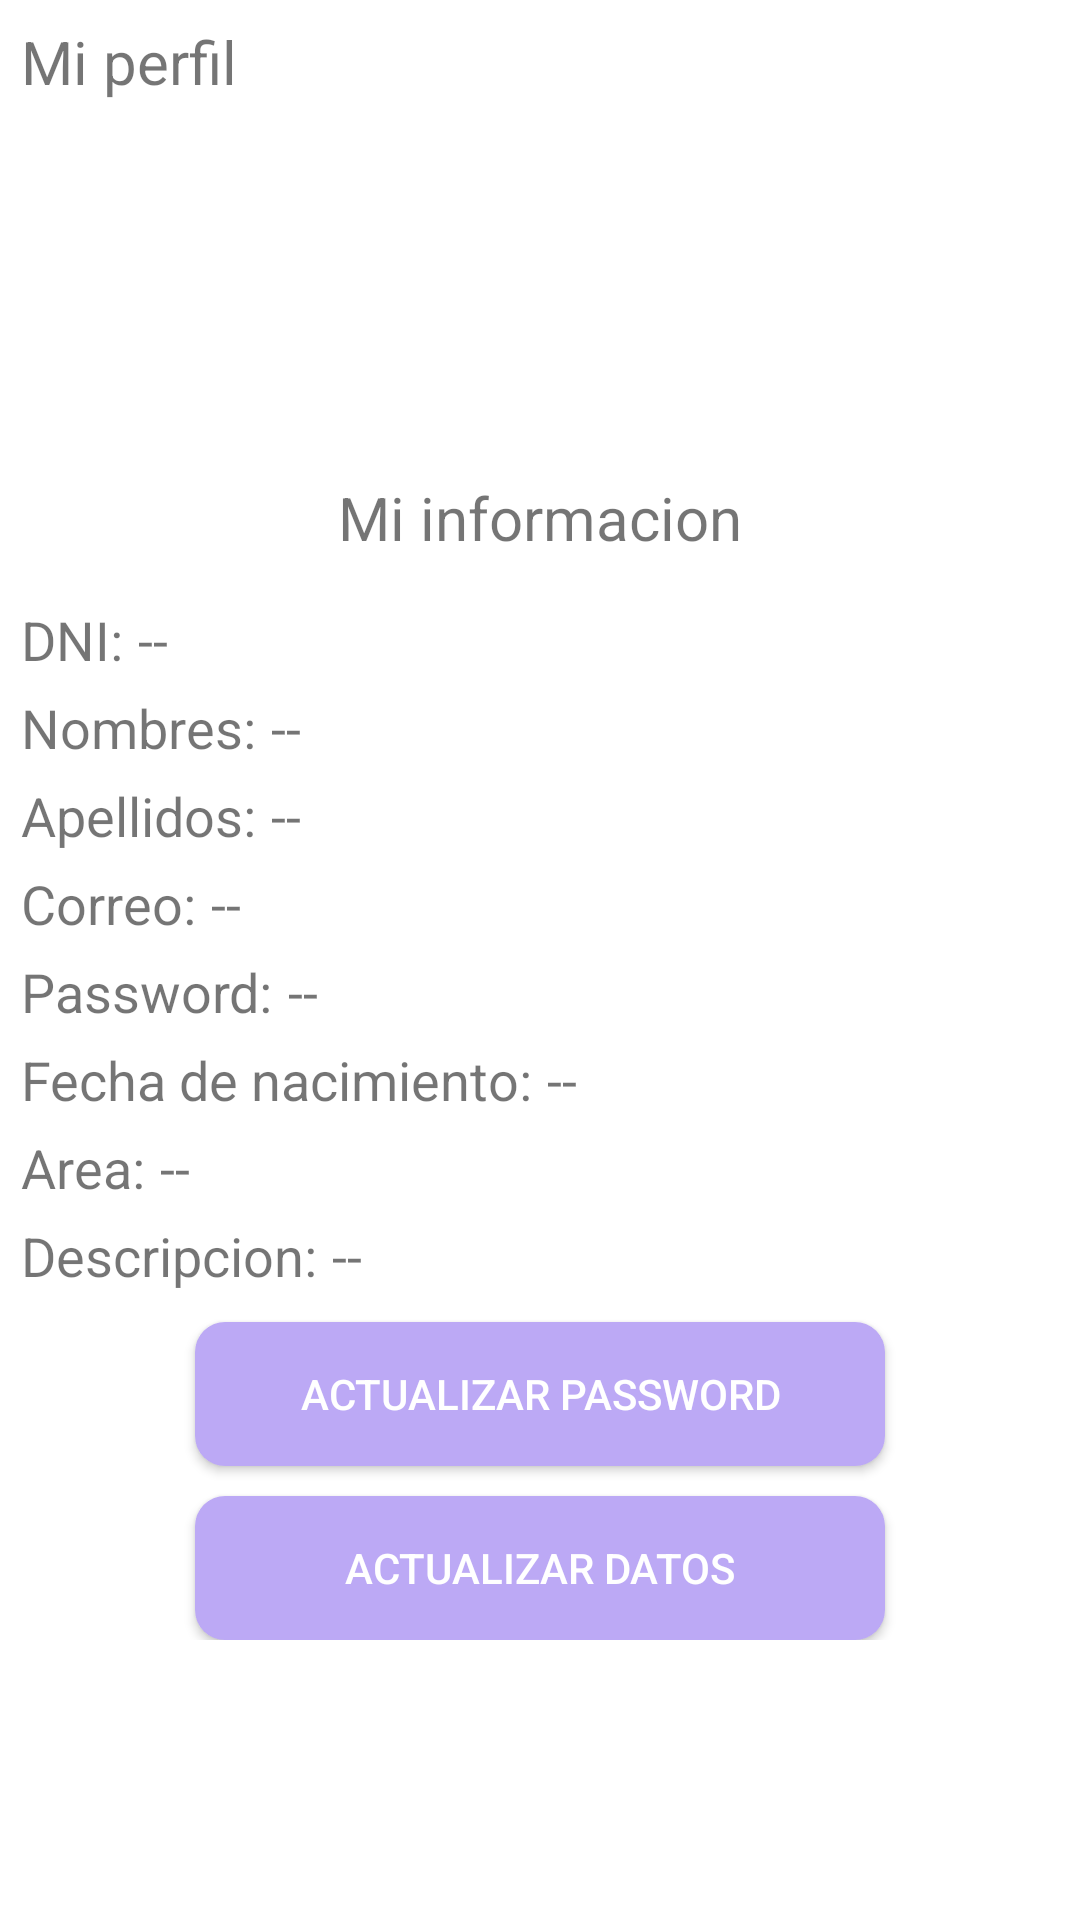

The Android layout XML behind this screen, and the referenced resources:
<!-- AndroidManifest.xml: application theme AppTheme -->
<!-- res/layout/fragment_perfil_admin.xml -->
<?xml version="1.0" encoding="utf-8"?>
<ScrollView
    xmlns:android="http://schemas.android.com/apk/res/android"
    xmlns:tools="http://schemas.android.com/tools"
    android:layout_width="match_parent"
    android:layout_height="match_parent"
    android:background="#fff"
    tools:context=".FragmentosAdmin.PerfilAdmin">

    <androidx.appcompat.widget.LinearLayoutCompat
        android:layout_width="match_parent"
        android:layout_height="wrap_content"
        android:padding="7dp"
        android:orientation="vertical">

        <TextView
            android:text="@string/PERFILADMINISTRADORTXT"
            android:textSize="20sp"
            android:gravity="center"
            android:layout_width="wrap_content"
            android:layout_height="wrap_content"/>

        <androidx.appcompat.widget.AppCompatImageView
            android:id="@+id/FOTOPERFILIMG"
            android:layout_width="100dp"
            android:layout_height="100dp"
            android:layout_gravity="center"
            android:layout_marginTop="15dp"
            android:src="@drawable/perfil"/>

        <TextView
            android:text="@string/MIINFORMACIONTXT"
            android:textSize="20sp"
            android:layout_gravity="center"
            android:layout_marginTop="10dp"
            android:layout_width="wrap_content"
            android:layout_height="wrap_content"/>

        <androidx.appcompat.widget.LinearLayoutCompat
            android:layout_width="match_parent"
            android:layout_height="wrap_content"
            android:orientation="horizontal"
            android:layout_marginTop="15dp">

            <TextView
                android:id="@+id/DNIPERFILTXT"
                android:text="@string/DNIPERFILTXT"
                android:layout_width="wrap_content"
                android:layout_height="wrap_content"
                android:textSize="18sp"/>

            <TextView
                android:id="@+id/DNIPERFIL"
                android:text="@string/DNIPERFIL"
                android:layout_marginStart="5dp"
                android:layout_width="wrap_content"
                android:layout_height="wrap_content"
                android:textSize="18sp"/>
        </androidx.appcompat.widget.LinearLayoutCompat>

        <androidx.appcompat.widget.LinearLayoutCompat
            android:layout_width="match_parent"
            android:layout_height="wrap_content"
            android:orientation="horizontal"
            android:layout_marginTop="5dp">

            <TextView
                android:id="@+id/NOMBRESPERFILTXT"
                android:text="@string/NOMBRESPERFILTXT"
                android:layout_width="wrap_content"
                android:layout_height="wrap_content"
                android:textSize="18sp"/>

            <TextView
                android:id="@+id/NOMBRESPERFIL"
                android:text="@string/NOMBRESPERFIL"
                android:layout_marginStart="5dp"
                android:layout_width="wrap_content"
                android:layout_height="wrap_content"
                android:textSize="18sp"/>
        </androidx.appcompat.widget.LinearLayoutCompat>

        <androidx.appcompat.widget.LinearLayoutCompat
            android:layout_width="match_parent"
            android:layout_height="wrap_content"
            android:orientation="horizontal"
            android:layout_marginTop="5dp">

            <TextView
                android:id="@+id/APELLIDOSPERFILTXT"
                android:text="@string/APELLIDOSPERFILTXT"
                android:layout_width="wrap_content"
                android:layout_height="wrap_content"
                android:textSize="18sp"/>

            <TextView
                android:id="@+id/APELLIDOSPERFIL"
                android:text="@string/APELLIDOSPERFIL"
                android:layout_marginStart="5dp"
                android:layout_width="wrap_content"
                android:layout_height="wrap_content"
                android:textSize="18sp"/>
        </androidx.appcompat.widget.LinearLayoutCompat>

        <androidx.appcompat.widget.LinearLayoutCompat
            android:layout_width="match_parent"
            android:layout_height="wrap_content"
            android:orientation="horizontal"
            android:layout_marginTop="5dp">

            <TextView
                android:id="@+id/CORREOPERFILTXT"
                android:text="@string/CORREOPERFILTXT"
                android:layout_width="wrap_content"
                android:layout_height="wrap_content"
                android:textSize="18sp"/>

            <TextView
                android:id="@+id/CORREOPERFIL"
                android:text="@string/CORREOPERFIL"
                android:layout_marginStart="5dp"
                android:layout_width="wrap_content"
                android:layout_height="wrap_content"
                android:textSize="18sp"/>
        </androidx.appcompat.widget.LinearLayoutCompat>

        <androidx.appcompat.widget.LinearLayoutCompat
            android:layout_width="match_parent"
            android:layout_height="wrap_content"
            android:orientation="horizontal"
            android:layout_marginTop="5dp">

            <TextView
                android:id="@+id/PASSWORDPERFILTXT"
                android:text="@string/PASSWORDPERFILTXT"
                android:layout_width="wrap_content"
                android:layout_height="wrap_content"
                android:textSize="18sp"/>

            <TextView
                android:id="@+id/PASSWORDPERFIL"
                android:text="@string/PASSWORDPERFIL"
                android:layout_marginStart="5dp"
                android:layout_width="wrap_content"
                android:layout_height="wrap_content"
                android:textSize="18sp"/>
        </androidx.appcompat.widget.LinearLayoutCompat>

        <androidx.appcompat.widget.LinearLayoutCompat
            android:layout_width="match_parent"
            android:layout_height="wrap_content"
            android:orientation="horizontal"
            android:layout_marginTop="5dp">

            <TextView
                android:id="@+id/FECHANACIMINETOPERFILTXT"
                android:text="@string/FECHANACIMINETOPERFILTXT"
                android:layout_width="wrap_content"
                android:layout_height="wrap_content"
                android:textSize="18sp"/>

            <TextView
                android:id="@+id/FECHANACIMINETOPERFIL"
                android:text="@string/FECHANACIMINETOPERFIL"
                android:layout_marginStart="5dp"
                android:layout_width="wrap_content"
                android:layout_height="wrap_content"
                android:textSize="18sp"/>
        </androidx.appcompat.widget.LinearLayoutCompat>

        <androidx.appcompat.widget.LinearLayoutCompat
            android:layout_width="match_parent"
            android:layout_height="wrap_content"
            android:orientation="horizontal"
            android:layout_marginTop="5dp">

            <TextView
                android:id="@+id/AREAPERFILTXT"
                android:text="@string/AREAPERFILTXT"
                android:layout_width="wrap_content"
                android:layout_height="wrap_content"
                android:textSize="18sp"/>

            <TextView
                android:id="@+id/AREAPERFIL"
                android:text="@string/AREAPERFIL"
                android:layout_marginStart="5dp"
                android:layout_width="wrap_content"
                android:layout_height="wrap_content"
                android:textSize="18sp"/>
        </androidx.appcompat.widget.LinearLayoutCompat>

        <androidx.appcompat.widget.LinearLayoutCompat
            android:layout_width="match_parent"
            android:layout_height="wrap_content"
            android:orientation="horizontal"
            android:layout_marginTop="5dp">

            <TextView
                android:id="@+id/DESCRIPCIONPERFILTXT"
                android:text="@string/DESCRIPCIONPERFILTXT"
                android:layout_width="wrap_content"
                android:layout_height="wrap_content"
                android:textSize="18sp"/>

            <TextView
                android:id="@+id/DESCRIPCIONPERFIL"
                android:text="@string/DESCRIPCIONPERFIL"
                android:layout_marginStart="5dp"
                android:layout_width="wrap_content"
                android:layout_height="wrap_content"
                android:textSize="18sp"/>
        </androidx.appcompat.widget.LinearLayoutCompat>

        <Button
            android:id="@+id/ACTUALIZARPASS"
            android:text="@string/ACTUALIZARPASS"
            android:textColor="#fff"
            android:layout_marginTop="10dp"
            android:drawableStart="@drawable/editar_icon"
            android:layout_gravity="center"
            android:padding="10dp"
            android:drawablePadding="15dp"
            android:background="@drawable/btn_personalizado_dos"
            android:layout_width="230dp"
            android:layout_height="wrap_content"/>

        <Button
            android:id="@+id/ACTUALIZARDATOS"
            android:text="@string/ACTUALIZARDATOS"
            android:textColor="#fff"
            android:layout_marginTop="10dp"
            android:drawableStart="@drawable/editar_icon"
            android:layout_gravity="center"
            android:padding="10dp"
            android:drawablePadding="15dp"
            android:background="@drawable/btn_personalizado_dos"
            android:layout_width="230dp"
            android:layout_height="wrap_content"/>


    </androidx.appcompat.widget.LinearLayoutCompat>

</ScrollView>
<!-- resources referenced by this layout -->
<resources>
  <!-- drawable btn_personalizado_dos (drawable) -->
  <?xml version="1.0" encoding="utf-8"?>
  <ripple xmlns:android="http://schemas.android.com/apk/res/android"
      android:color="#000000">
  
      <item>
          <shape
              android:shape="rectangle">
              <solid android:color="#BCA9F5"/>
              <corners android:radius="10dp"/>
  
          </shape>
      </item>
  
  </ripple>
  <string name="ACTUALIZARDATOS">Actualizar Datos</string>
  <string name="ACTUALIZARPASS">Actualizar password</string>
  <string name="APELLIDOSPERFIL">--</string>
  <string name="APELLIDOSPERFILTXT">Apellidos:</string>
  <string name="AREAPERFIL">--</string>
  <string name="AREAPERFILTXT">Area:</string>
  <string name="CORREOPERFIL">--</string>
  <string name="CORREOPERFILTXT">Correo:</string>
  <string name="DESCRIPCIONPERFIL">--</string>
  <string name="DESCRIPCIONPERFILTXT">Descripcion:</string>
  <string name="DNIPERFIL">--</string>
  <string name="DNIPERFILTXT">DNI:</string>
  <string name="FECHANACIMINETOPERFIL">--</string>
  <string name="FECHANACIMINETOPERFILTXT">Fecha de nacimiento:</string>
  <string name="MIINFORMACIONTXT">Mi informacion</string>
  <string name="NOMBRESPERFIL">--</string>
  <string name="NOMBRESPERFILTXT">Nombres:</string>
  <string name="PASSWORDPERFIL">--</string>
  <string name="PASSWORDPERFILTXT">Password:</string>
  <string name="PERFILADMINISTRADORTXT">Mi perfil</string>
  <style name="AppTheme" parent="Theme.AppCompat.Light.DarkActionBar">
          
          <item name="colorPrimary">@color/ellipse_4_color</item>
          <item name="colorPrimaryDark">@color/ellipse_4_color2</item>
          <item name="colorAccent">@color/colorAccent</item>
      </style>
  <color name="colorAccent">#58ACFA</color>
</resources>
